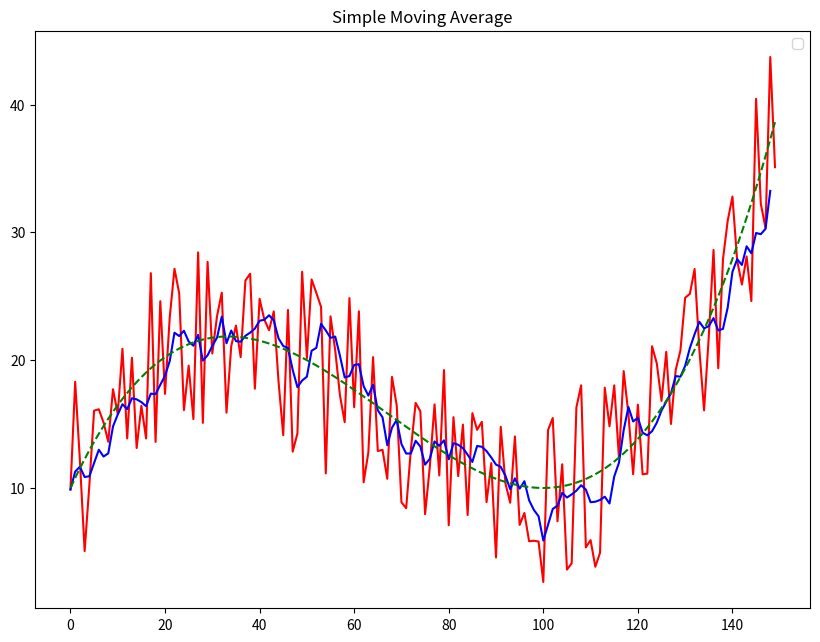

This figure's Python source:
#Simple Moving Average

import random
import numpy as np
import matplotlib.pyplot as plt

random.seed(0) #For the sake of repeatability, the randomness is seeded, so it is the same each time.

def serienoise (n): 
    # n is the length of the desired serie
    # This function creates a series based on a cubic with added noise
    s=[]
    for x in range (n):
        s+=[10*(((0.02*x-2)**3)+2*((0.02*x-2)**2)+1)+random.randint(-200,200)/25]
    return s
    
def serie (n): 
    # n is the length of the desired serie
    # This function creates a series based on a cubic with added noise
    s=[]
    for x in range (n):
        s+=[10*(((0.02*x-2)**3)+2*((0.02*x-2)**2)+1)]
    return s
    
def meansqrdif (serie1, serie2):
    # Determines the mean squared differnece between two series
    # takes two series as inputs and returns a float
    total=0
    for x in range (len(serie1)-1):
        total+=(serie1[x]-serie2[x])**2
    return total/(len(serie1)-1)
    
def meansqrdel (serie):
    total=0
    for x in range (len(serie)-1):
        total+=(serie[x]-serie[x+1])**2
    return total/(len(serie)-1)

### All the code above is universal to all of the models    

def SMA (serie, n): 
    # n is range of the moving average
    # This function smooths a set of data points with a simple moving average
    s=[serie[0]]*(n-1)
    s=s+serie
    smoothed=[]
    for x in range (len(s)-n):
        smoothed += [np.mean(s[x:x+(n)])]
    return smoothed

series1 = serienoise(150) 
#This defines a serie length 60 with noise included
series2 = serie(150)

smoothed = SMA(series1,6)
#this then smooths that series

###
plot=''
plt.figure(figsize=(10,7.5))
plt.title('Simple Moving Average')
plt.legend(plot,['Actual Data','Smoothed Values','True Values'])
### cosmetic adjustments to the graph

plot = plt.plot(series1, 'r-', smoothed, 'b-', series2, 'g--')
#Plots on the same axes the original and smoothed series      

print('Mean square deviation:' + str(meansqrdif(series2, smoothed))[0:5])
print('Mean square delta:' + str(meansqrdel(smoothed))[0:5])
#prints the mean squared difference of the smothed series compared to the true value
